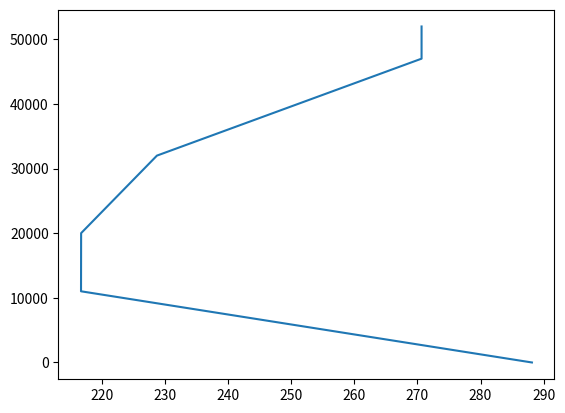

This chart was generated by the following Python code:
import math
import numpy as np
import matplotlib.pyplot as plt
capas_atmosfericas=[[11000,-0.0065],[20000,0],[32000,0.001],[47000,0.0028],[52000,0],[61000,-0.002],[79000,-0.004],[90000,0.006]]
def altura_geopotencial(h,re=6356766):
    return re*h/(re+h)
def condición_atmosferica(z,delta_temp=0, capas=capas_atmosfericas):
    T_i=(15+delta_temp)+273.15
    P_i=101300
    rho_i=1.225
    R=287.0528
    g_0=9.806645
    kappa=1.4
    if z<0:
        print("Error: Altura geopotencial negativa")
        exit()
    prev_alt=0
    T_z,P_z=T_i,P_i

    for height, gradient in capas:
        if z<=height:
            if gradient!=0:
                T_z=T_i+(gradient*(z-prev_alt))
                P_z=P_i*(T_z/T_i)**(-g_0/(R*gradient))
            else:
                T_z=T_i
                P_z=P_i*math.exp(-g_0*(z-prev_alt)/(R*T_i))
            break
        else:
            if gradient!=0:
                T_top=T_i+(gradient*(height-prev_alt))
                P_top=P_i*(T_top/T_i)**(-g_0/(R*gradient))
            else:
                T_top=T_i
                P_top=P_i*math.exp(-g_0*(height-prev_alt)/(R*T_i))
            T_i,P_i=T_top,P_top
            prev_alt=height
        # print(T_i,P_i)
    rho=P_z/(R*T_z)
    sigma=rho/rho_i
    mach=math.sqrt(kappa*R*T_z)
    # print('temperatura:', T_z, 'K', 'presion:', P_z,'Pa', 'densidad:', rho,'kg/m^3', 'densidad relativa:', sigma, 'numero de mach:', mach, 'm/s')
    return T_z,P_z

# Z=altura_geopotencial(13000)
# print(Z)
a=condición_atmosferica(52000,delta_temp=0, capas=capas_atmosfericas)
temp=[]
height=[]
for i in [i for i in range(52000)]:
    temp.append(condición_atmosferica(i)[0])
    height.append(i)
print(temp)
plt.plot(temp,height)
plt.show()
